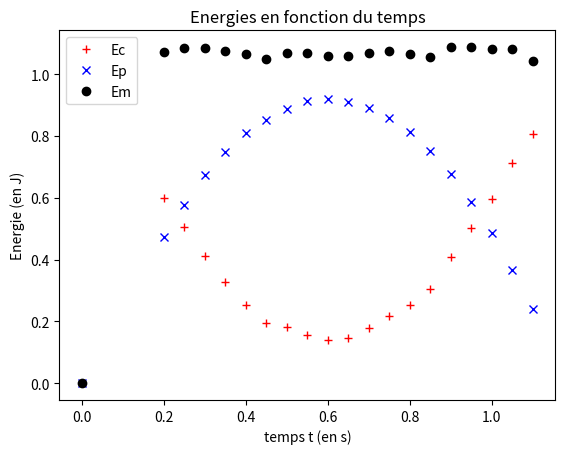

Source code (Python):
import matplotlib.pyplot as plt ;
import numpy as np

##on definit les listes que l'on va créer
Vitesse_aucarre,tg,Ec,Em,Ep=[0],[0],[0],[0],[0]

t = [ 0.15, 0.2, 0.25, 0.3, 0.35, 0.399999, 0.449999, 0.499999, 0.549999, 0.599999, 0.649999, 0.699999, 0.749999, 0.799999, 0.849999, 0.899999, 0.949999, 0.999999, 1.05, 1.1, 1.15]

x = [0.371108, 0.48244, 0.58847, 0.699803, 0.811135, 0.93307, 1.0444, 1.15573, 1.27237, 1.3837, 1.49503, 1.60637, 1.7283, 1.84493, 1.95627, 2.0676, 2.18953, 2.30617, 2.4228, 2.53413, 2.64547]

y = [0.641486, 0.858849, 1.0497, 1.22465, 1.36249, 1.47383, 1.55335, 1.61697, 1.66468, 1.67529, 1.65938, 1.62227, 1.56395, 1.47913, 1.3678, 1.23526, 1.06561, 0.885356, 0.667994, 0.434726, 0.180252]


# On créé la variable "n" qui correspond aux nombres de valeurs de dates t 
# autrement dit, on nombre de points reperés

n=len(t)

# dans une boucle, on parcourt la liste de t et y pour calculer les differentes valeurs de v, Ec, Ep, Em
for i in range(1,n-1):
    Vi_selonX=(x[i+1]-x[i-1])/(t[i+1]-t[i-1])
    Vi_selonY=(y[i+1]-y[i-1])/(t[i+1]-t[i-1])
    Vi_carre= Vi_selonX**2+Vi_selonY**2
    Eci=0.5*0.056*Vi_carre
    Epi=0.056*9.81*y[i]
    Emi=Eci+Epi
    
# On stocke chaque valeur dans les listes
    Vitesse_aucarre.append(Vi_carre)
    Ec.append(Eci)
    Ep.append(Epi)
    Em.append(Emi)
    tg.append(t[i])

axes = plt.gca()

plt.title("Energies en fonction du temps")
#On trace les trois courbes d'energie
#plt.plot(tg,Ec,'or',tg,Ep,'ob',tg,Em,'og')

plt.plot(tg,Ec,'+r',label='Ec')
plt.plot(tg,Ep,'xb',label='Ep')
plt.plot(tg,Em,'ok',label='Em')

# On ajoute un titre pour chaque axe et pour le graphique
plt.xlabel("temps t (en s)")
plt.ylabel("Energie (en J)")
plt.legend()
plt.show()
plt.close()
